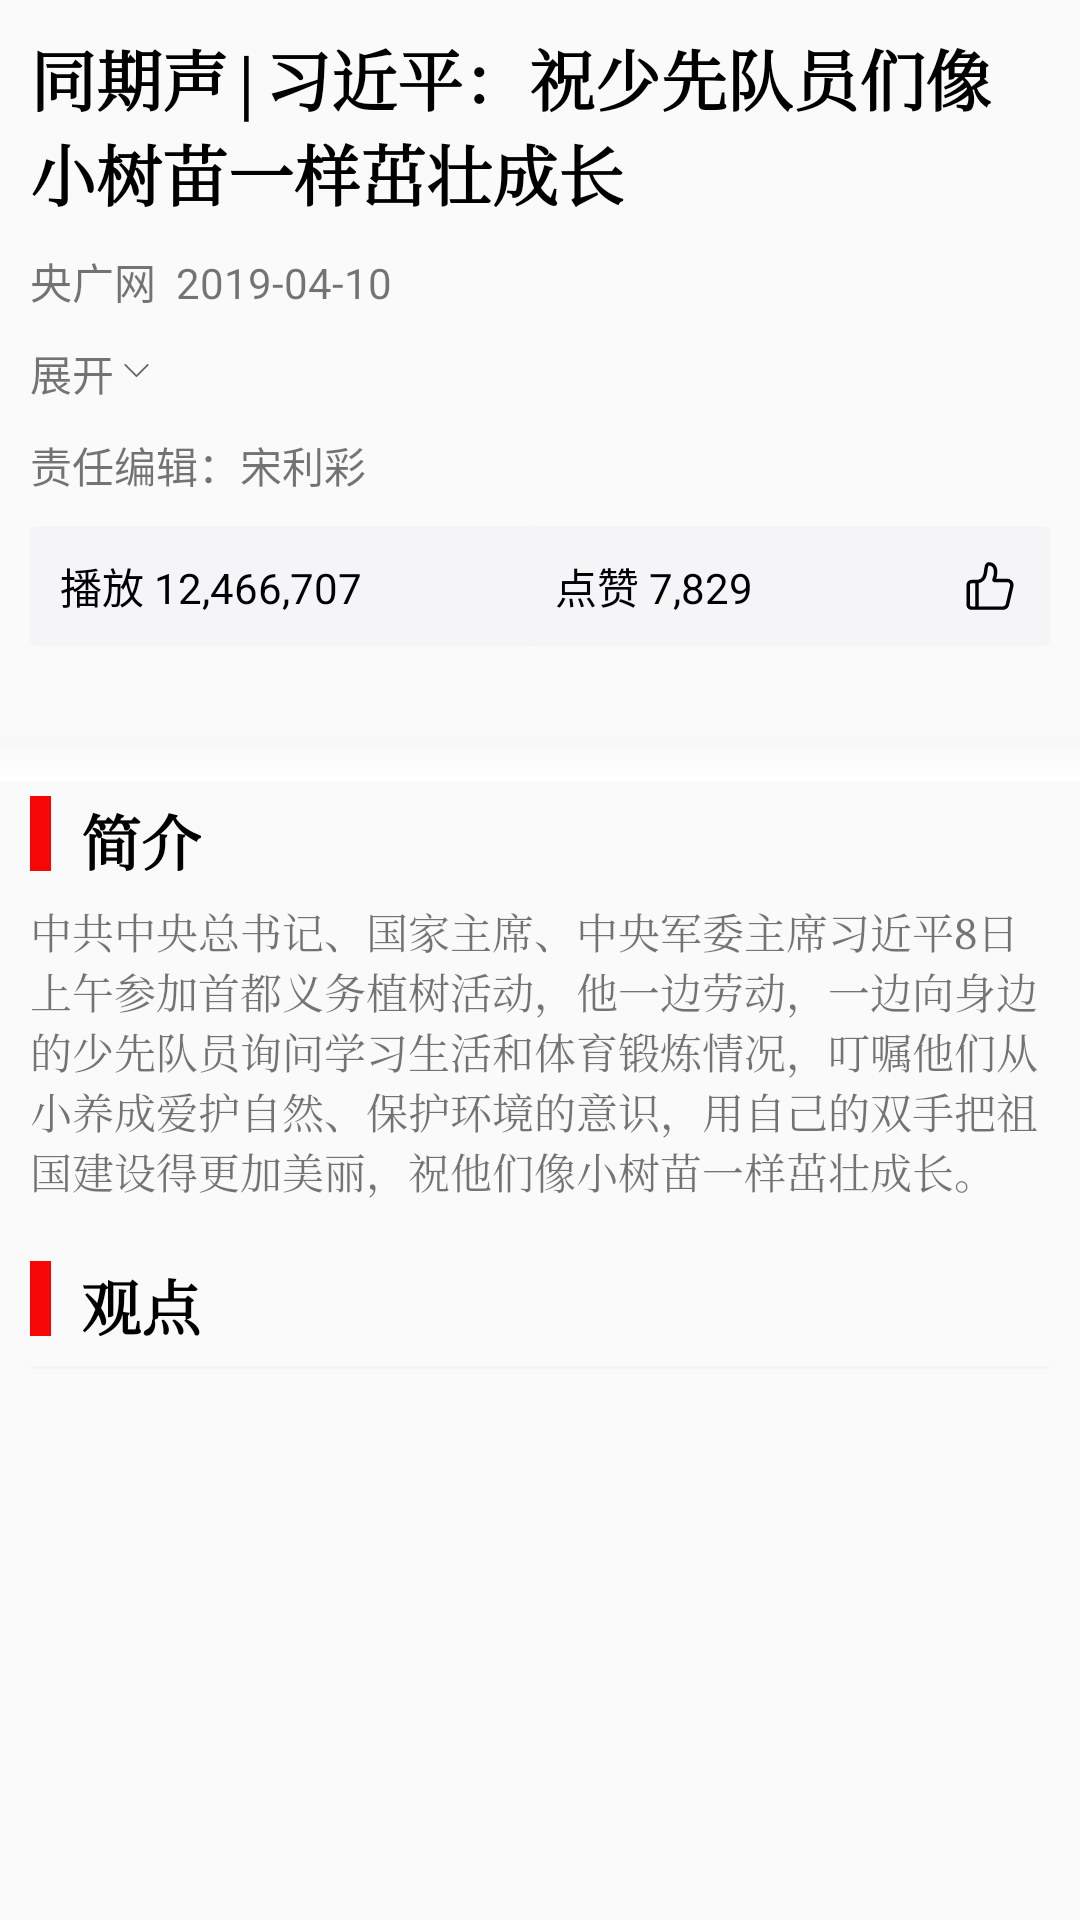

Layout XML and referenced resources for this Android screen:
<!-- AndroidManifest.xml: application theme AppTheme -->
<!-- res/layout/tv_play_details_item.xml -->
<?xml version="1.0" encoding="utf-8"?>
<LinearLayout xmlns:android="http://schemas.android.com/apk/res/android"
    android:layout_width="match_parent"
    android:layout_height="wrap_content"
    android:orientation="vertical"
    >
    <TextView
        android:id="@+id/title"
        android:layout_width="match_parent"
        android:layout_height="wrap_content"
        android:text="同期声|习近平：祝少先队员们像小树苗一样茁壮成长"
        android:textSize="22sp"
        android:textColor="#000000"
        style="@style/tv_play_common_margin"
        android:layout_marginTop="10dp"
        android:fontFamily="serif"
        android:textStyle="bold"
        />
    <TextView
        android:id="@+id/authorAndDate"
        android:layout_width="match_parent"
        android:layout_height="wrap_content"
        android:layout_marginTop="10dp"
        android:text="央广网  2019-04-10"
        style="@style/tv_play_common_margin"
        />
    <RelativeLayout
        android:layout_width="wrap_content"
        android:layout_height="wrap_content"
        android:layout_marginTop="10dp"
        android:id="@+id/tvPlay_openOrCloseHub"
        style="@style/tv_play_common_margin"
        >

        <TextView
            android:id="@+id/tvPlay_openOrClose"
            android:layout_width="wrap_content"
            android:layout_height="wrap_content"
            android:layout_alignParentStart="true"
            android:text="展开" />

        <ImageView
            android:id="@+id/tvPlay_openOrCloseImage"
            android:layout_width="wrap_content"
            android:layout_height="wrap_content"
            android:layout_marginTop="2dp"
            android:layout_toEndOf="@id/tvPlay_openOrClose"
            android:rotation="0"
            android:src="@drawable/tv_play_open_information" />
    </RelativeLayout>
    <TextView
        android:id="@+id/moreInfo"
        android:layout_width="match_parent"
        android:layout_height="wrap_content"
        android:layout_marginTop="10dp"
        android:text="责任编辑：宋利彩"
        android:visibility="visible"
        style="@style/tv_play_common_margin"
        />
    <RelativeLayout
        android:layout_width="match_parent"
        android:layout_height="wrap_content"
        android:layout_marginTop="10dp"
        style="@style/tv_play_common_margin"
        >

        <TextView
            android:id="@+id/playCounts"
            android:layout_width="175dp"
            android:layout_height="40dp"
            android:layout_alignParentStart="true"
            android:background="@drawable/border_comment"
            android:gravity="start|center"
            android:paddingStart="10dp"
            android:text="播放 12,466,707"
            android:textColor="#000000" />

        <CheckBox
            android:id="@+id/feelGood"
            android:layout_width="175dp"
            android:layout_height="40dp"
            android:layout_alignParentEnd="true"
            android:background="@drawable/border_comment"
            android:button="@null"
            android:drawableEnd="@drawable/tv_play_feel_good_checkbox"
            android:paddingStart="10dp"
            android:paddingEnd="10dp"
            android:text="点赞 7,829" />
    </RelativeLayout>
    <View
        android:layout_width="match_parent"
        android:layout_height="15dp"
        android:layout_marginTop="30dp"
        android:background="@drawable/tv_play_gradient_divider"/>

    <LinearLayout
        android:layout_width="match_parent"
        android:layout_height="wrap_content"
        android:orientation="horizontal"
        android:layout_marginTop="5dp"
        style="@style/tv_play_common_margin"
        >
        <View
            android:layout_width="7dp"
            android:layout_height="25dp"
            android:background="#f70606"/>
        <TextView
            android:layout_width="wrap_content"
            android:layout_height="match_parent"
            android:text="简介"
            android:layout_marginStart="10dp"
            android:textSize="20dp"
            android:textColor="#000000"
            android:fontFamily="serif"
            android:textStyle="bold"
            />
    </LinearLayout>
    <TextView
        android:id="@+id/introduction"
        android:layout_width="match_parent"
        android:layout_height="wrap_content"
        style="@style/tv_play_common_margin"
        android:layout_marginTop="10dp"
        android:fontFamily="serif"
        android:text="中共中央总书记、国家主席、中央军委主席习近平8日上午参加首都义务植树活动，他一边劳动，一边向身边的少先队员询问学习生活和体育锻炼情况，叮嘱他们从小养成爱护自然、保护环境的意识，用自己的双手把祖国建设得更加美丽，祝他们像小树苗一样茁壮成长。"
        />
    <LinearLayout
        android:layout_width="match_parent"
        android:layout_height="wrap_content"
        android:orientation="horizontal"
        android:layout_marginTop="20dp"
        style="@style/tv_play_common_margin"
        >
        <View
            android:layout_width="7dp"
            android:layout_height="25dp"
            android:background="#f70606"/>
        <TextView
            android:layout_width="wrap_content"
            android:layout_height="match_parent"
            android:text="观点"
            android:layout_marginStart="10dp"
            android:textSize="20dp"
            android:textColor="#000000"
            android:fontFamily="serif"
            android:textStyle="bold"
            />
    </LinearLayout>
    <View
        android:layout_width="match_parent"
        android:layout_height="1dp"
        android:background="#f5f5f5"
        android:layout_marginTop="10dp"
        style="@style/tv_play_common_margin"
        />
</LinearLayout>
<!-- resources referenced by this layout -->
<resources>
  <!-- drawable border_comment (drawable) -->
  <?xml version="1.0" encoding="utf-8"?>
  <layer-list xmlns:android="http://schemas.android.com/apk/res/android">
      <item>
          <shape
              android:shape="rectangle">
              <solid android:color="#f5f5f7"/>
              <corners android:radius="2dp"/>
          </shape>
      </item>
  </layer-list>
  <!-- drawable tv_play_feel_good_checkbox (drawable) -->
  <?xml version="1.0" encoding="utf-8"?>
  <selector xmlns:android="http://schemas.android.com/apk/res/android">
      
      <item android:drawable="@drawable/ic_feel_good" android:state_checked="false" />
      
      <item android:drawable="@drawable/feel_good" android:state_checked="true"  />
  </selector>
  <!-- drawable tv_play_gradient_divider (drawable) -->
  <?xml version="1.0" encoding="utf-8"?>
  <shape xmlns:android="http://schemas.android.com/apk/res/android" >
      
      <gradient
          android:startColor="#f7f7f7"
          android:endColor="#ffffff"
          android:angle="270"
          />
  
  </shape>
  <!-- drawable tv_play_open_information (drawable) -->
  <?xml version="1.0" encoding="utf-8"?>
  <vector xmlns:android="http://schemas.android.com/apk/res/android"
      android:width="15dp"
      android:height="15dp"
      android:viewportWidth="1024"
      android:viewportHeight="1024">
  
      <path
          android:fillColor="#666666"
          android:pathData="M512 661.333333a20.053333 20.053333 0 0 1-14.933333-6.4l-256-256c-8.533333-8.533333-8.533333-21.76 0-30.293333s21.76-8.533333 30.293333 0L512 609.706667l241.066667-241.066667c8.533333-8.533333 21.76-8.533333 30.293333 0s8.533333 21.76 0 30.293333l-256 256c-4.266667 4.266667-9.813333 6.4-15.36 6.4z" />
  </vector>
  <style name="tv_play_common_margin">
          <item name="android:layout_marginStart">10dp</item>
          <item name="android:layout_marginEnd">10dp</item>
      </style>
  <style name="AppTheme" parent="Theme.AppCompat.Light.NoActionBar">
          
          <item name="colorPrimary">@color/colorPrimary</item>
          <item name="colorPrimaryDark">#ffffff</item>
          <item name="colorAccent">@color/colorAccent</item>
          <item name="windowNoTitle">true</item>
          
      </style>
  <!-- drawable feel_good (drawable) -->
  <?xml version="1.0" encoding="utf-8"?>
  <vector xmlns:android="http://schemas.android.com/apk/res/android"
      android:width="20dp"
      android:height="20dp"
      android:viewportWidth="1024"
      android:viewportHeight="1024">
  
      <path
          android:fillColor="#f70606"
          android:pathData="M844.231111 391.39555600000006H659.9111109999999c-13.653333-2.275556-18.204444-15.928889-20.48-22.755556V202.52444400000002c0-45.511111-36.408889-81.92-81.92-81.92-40.96 0-75.093333 31.857778-81.92 70.542223-25.031111 157.013333-120.604444 209.351111-182.044444 225.28 2.275556 6.826667 2.275556 11.377778 2.275555 15.928889v441.457777c0 9.102222-2.275556 18.204444-6.826666 27.306666999999997h446.008888c43.235556-9.102222 72.817778-25.031111 93.297778-68.266667l93.297778-327.68c18.204444-59.16444400000001-11.377778-116.053333-77.368889-113.77777699999999zM257.137778 876.0888889999999V432.355556c0-13.653333-18.204444-25.031111-38.684445-25.031112H157.013333c-31.857778 0-59.16444400000001 27.306666999999997-59.16444400000001 59.16444500000001v373.191111c0 34.133333 25.031111 61.44 59.16444400000001 61.44h61.44c20.48 0 38.684444-11.377778 38.684445-25.031111z m0 0" />
  </vector>
  <color name="colorPrimary">#F70606</color>
  <color name="colorAccent">#D81B60</color>
</resources>
